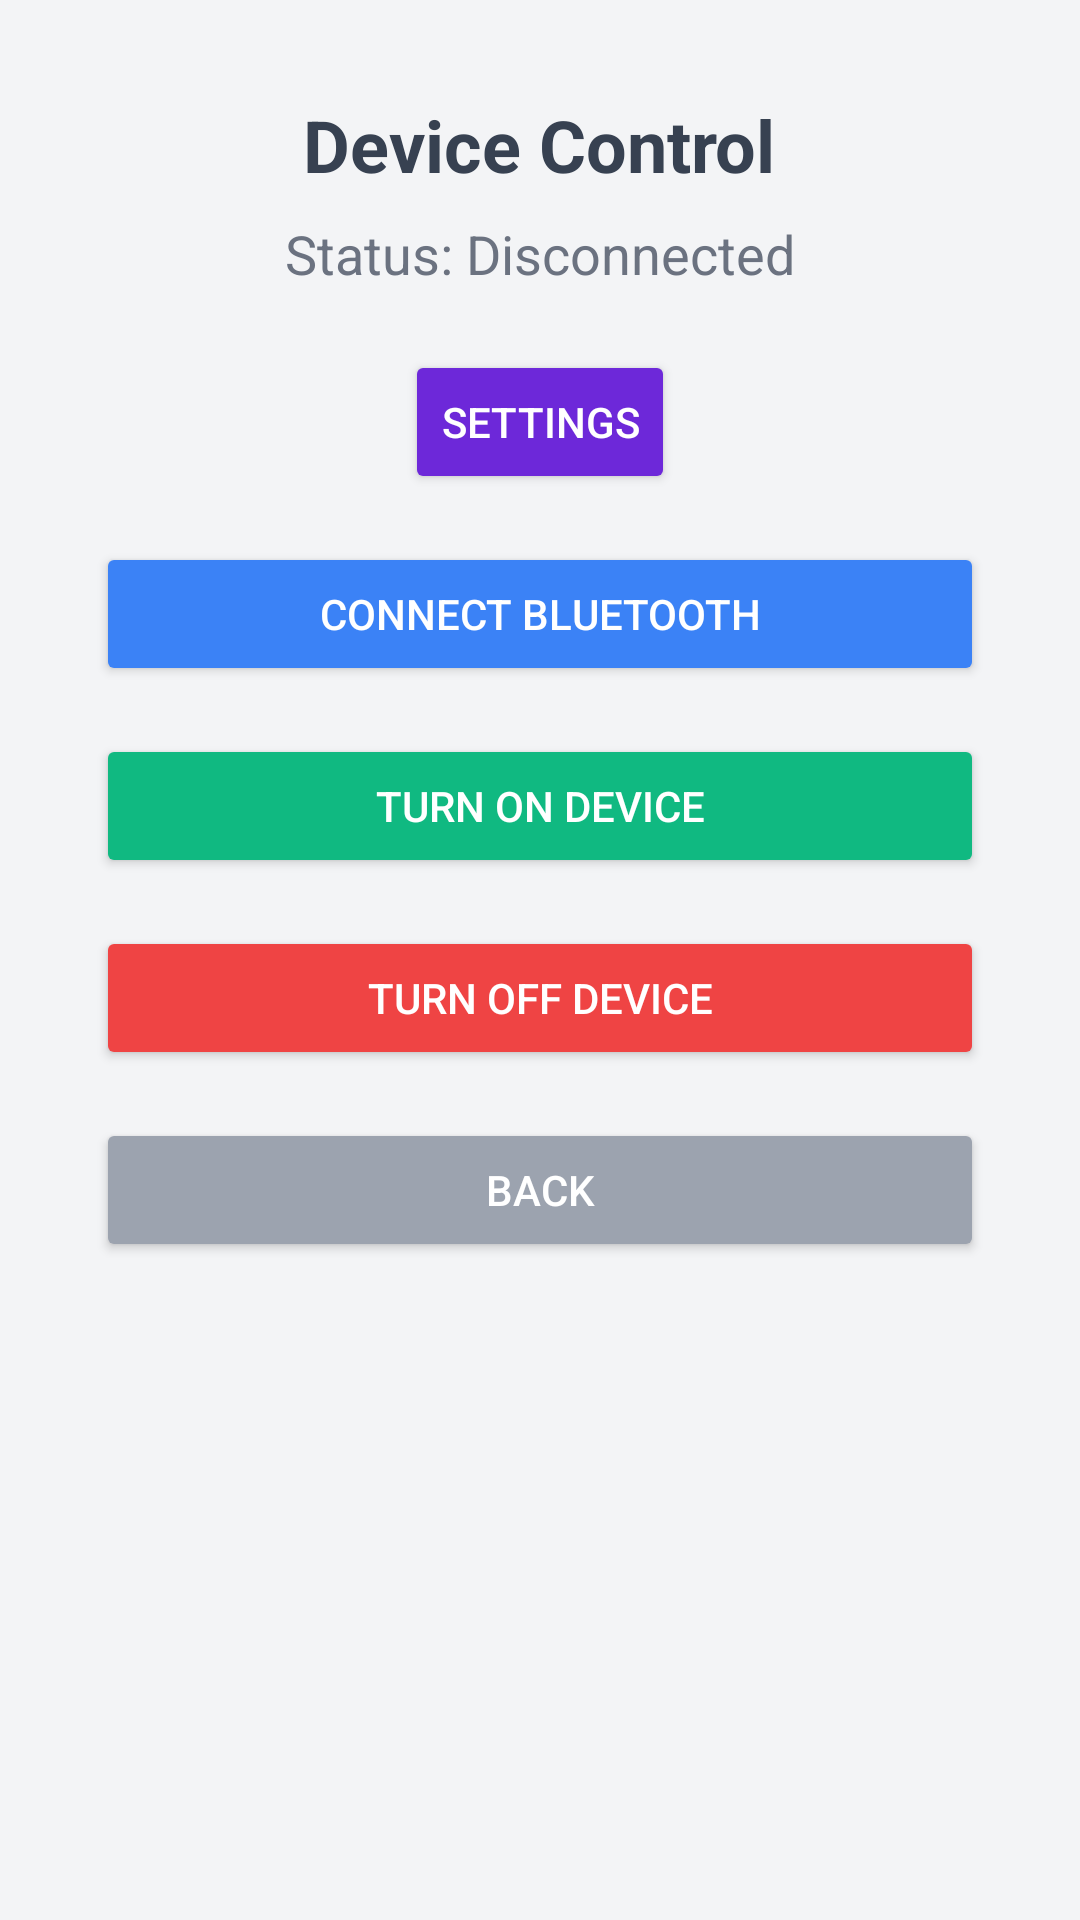

Here is an Android app screen rendered from its layout file. Give the layout XML and the strings, colors and styles it references.
<!-- AndroidManifest.xml: application theme Theme.HomeAutomation -->
<!-- res/layout/activity_device_control.xml -->
<?xml version="1.0" encoding="utf-8"?>
<RelativeLayout
    xmlns:android="http://schemas.android.com/apk/res/android"
    android:layout_width="match_parent"
    android:layout_height="match_parent"
    android:padding="16dp"
    android:background="#F3F4F6">

    
    <TextView
        android:id="@+id/headerText"
        android:layout_width="wrap_content"
        android:layout_height="wrap_content"
        android:layout_centerHorizontal="true"
        android:layout_marginTop="16dp"
        android:text="Device Control"
        android:textSize="24sp"
        android:textStyle="bold"
        android:textColor="#374151" />

    
    <TextView
        android:id="@+id/statusText"
        android:layout_width="wrap_content"
        android:layout_height="wrap_content"
        android:layout_below="@id/headerText"
        android:layout_centerHorizontal="true"
        android:layout_marginTop="8dp"
        android:text="Status: Disconnected"
        android:textSize="18sp"
        android:textColor="#6B7280" />

    
    <Button
        android:id="@+id/btn_settings"
        android:layout_width="wrap_content"
        android:layout_height="wrap_content"
        android:layout_below="@id/statusText"
        android:layout_centerHorizontal="true"
        android:text="Settings"
        android:backgroundTint="#6D28D9"
        android:textColor="#FFFFFF"
        android:padding="12dp"
        android:layout_marginTop="20dp"
        android:elevation="6dp" />

    
    <Button
        android:id="@+id/btn_connect"
        android:layout_width="match_parent"
        android:layout_height="wrap_content"
        android:layout_below="@id/btn_settings"
        android:text="Connect Bluetooth"
        android:backgroundTint="#3B82F6"
        android:textColor="#FFFFFF"
        android:padding="12dp"
        android:layout_marginTop="16dp"
        android:layout_marginHorizontal="16dp"
        android:elevation="6dp" />

    
    <Button
        android:id="@+id/btn_device_on"
        android:layout_width="match_parent"
        android:layout_height="wrap_content"
        android:layout_below="@id/btn_connect"
        android:text="Turn ON Device"
        android:backgroundTint="#10B981"
        android:textColor="#FFFFFF"
        android:padding="12dp"
        android:layout_marginTop="16dp"
        android:layout_marginHorizontal="16dp"
        android:elevation="6dp" />

    
    <Button
        android:id="@+id/btn_device_off"
        android:layout_width="match_parent"
        android:layout_height="wrap_content"
        android:layout_below="@id/btn_device_on"
        android:text="Turn OFF Device"
        android:backgroundTint="#EF4444"
        android:textColor="#FFFFFF"
        android:padding="12dp"
        android:layout_marginTop="16dp"
        android:layout_marginHorizontal="16dp"
        android:elevation="6dp" />

    
    <Button
        android:id="@+id/btn_back"
        android:layout_width="match_parent"
        android:layout_height="wrap_content"
        android:layout_below="@id/btn_device_off"
        android:text="Back"
        android:backgroundTint="#9CA3AF"
        android:textColor="#FFFFFF"
        android:padding="12dp"
        android:layout_marginTop="16dp"
        android:layout_marginHorizontal="16dp"
        android:elevation="6dp" />
</RelativeLayout>
<!-- resources referenced by this layout -->
<resources>
  <style name="Theme.HomeAutomation" parent="Base.Theme.HomeAutomation" />
  <style name="Base.Theme.HomeAutomation" parent="Theme.Material3.DayNight.NoActionBar">
          
          
      </style>
</resources>
